Run: headless pygame with SDL's dummy video driver; simulated clock (each Clock.tick advances the game by its frame time, no real sleeping); random seed 0; keys injected as events and as key.get_pressed() state; no mouse input.
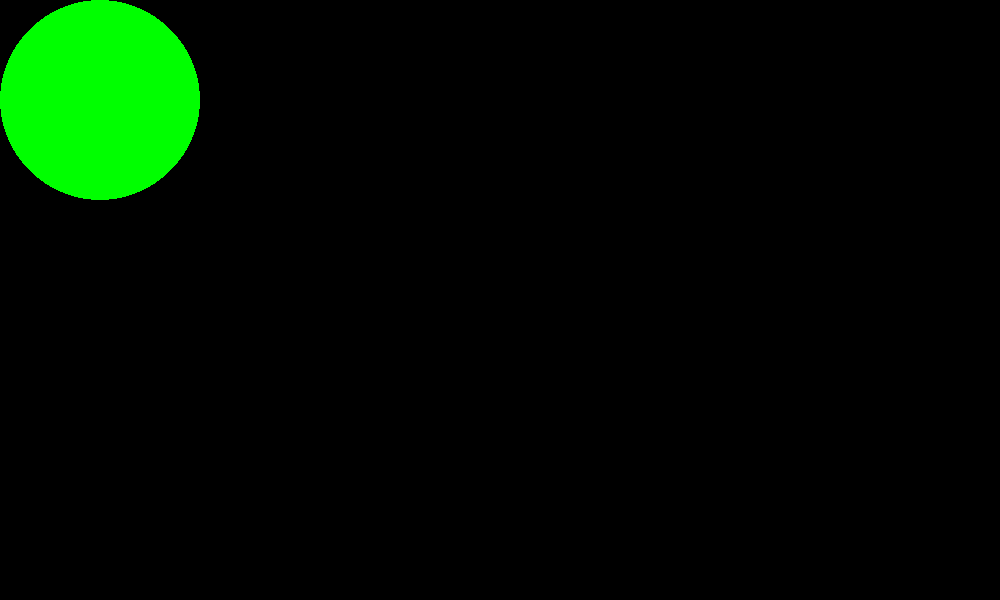
Frame 1 of 4 · flips 1–60 · no input
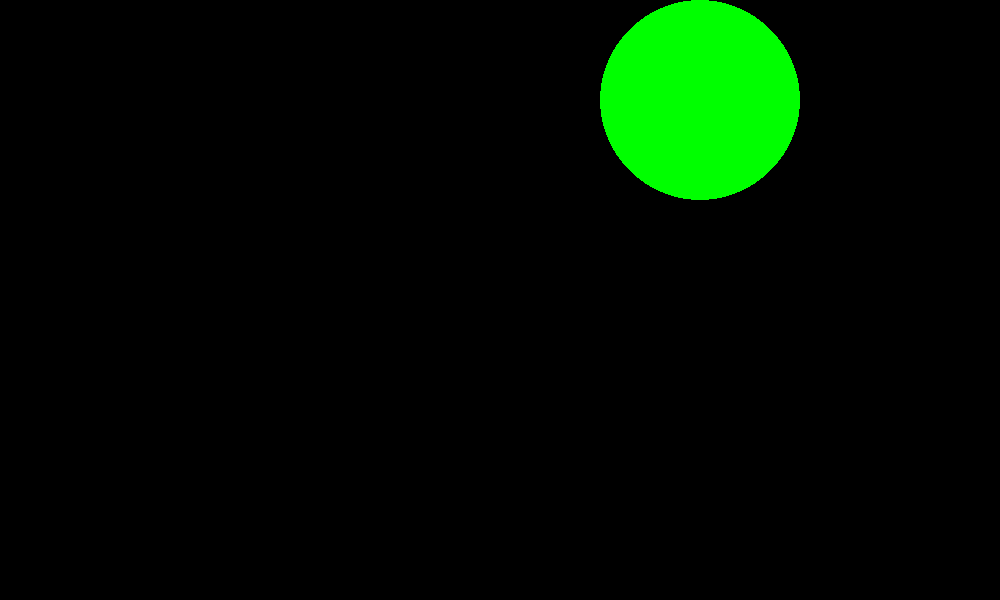
Frame 2 of 4 · flips 61–180 · tapped SPACE, RETURN · held RIGHT (→), D
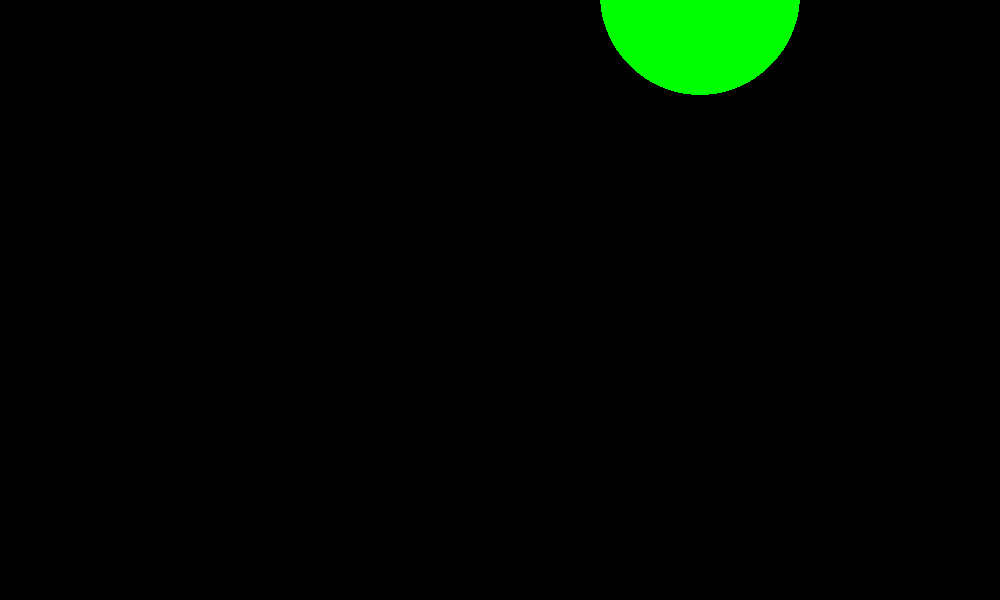
Frame 3 of 4 · flips 181–300 · held DOWN (↓), S
Frame 4 of 4 · flips 301–420 · held LEFT (←), A, UP (↑), W · screen same as frame 1, image omitted

The pygame program that drew these frames:

import pygame
import sys

pygame.init()

HEIGHT = 600
WIDTH = 1000
screen = pygame.display.set_mode((WIDTH, HEIGHT))
pygame.display.set_caption("circle key press move testing")
clock = pygame.time.Clock()
c_x = 100
c_y = 100
c_speed = 5
run = True
while run:
    for e in pygame.event.get():
        if e.type == pygame.QUIT:
            run = False
    keys = pygame.key.get_pressed()
    if keys[pygame.K_LEFT]:
        c_x -= c_speed
    if keys[pygame.K_RIGHT]:
        c_x += c_speed
    if keys[pygame.K_UP]:
        c_y -= c_speed
    if keys[pygame.K_DOWN]:
        c_y += c_speed

    if c_x > WIDTH:
        c_x = -100
    if c_x < -100:
        c_x = WIDTH
    if c_y > HEIGHT:
        c_y = -100
    if c_y < -100:
        c_y = HEIGHT

    screen.fill((0, 0, 0))
    pygame.draw.circle(screen, "green", [c_x, c_y], 100)
    pygame.display.flip()
    clock.tick(60)
pygame.quit()
sys.exit()
